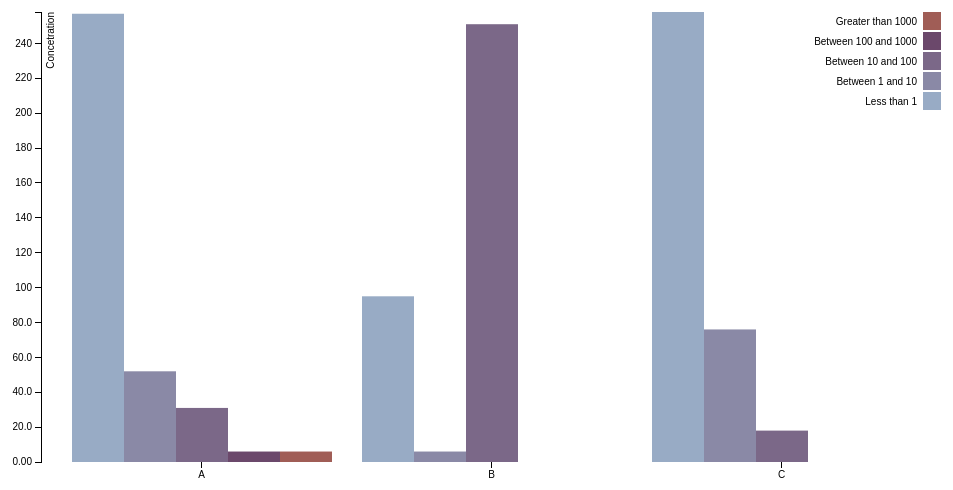
D3 v3 page, settled after 360 driven frames (6 s of simulated time); the page loaded 1 data file(s).



var margin = {top: 20, right: 20, bottom: 30, left: 40},
    width = 960 - margin.left - margin.right,
    height = 500 - margin.top - margin.bottom;

var x0 = d3.scale.ordinal()
    .rangeRoundBands([0, width], .1);

var x1 = d3.scale.ordinal();

var y = d3.scale.linear()
    .range([height, 0]);

var color = d3.scale.ordinal()
    .range(["#98abc5", "#8a89a6", "#7b6888", "#6b486b", "#a05d56", "#d0743c", "#ff8c00"]);

var xAxis = d3.svg.axis()
    .scale(x0)
    .orient("bottom");

var yAxis = d3.svg.axis()
    .scale(y)
    .orient("left")
    .tickFormat(d3.format(".3s"));

var svg = d3.select("body").append("svg")
    .attr("width", width + margin.left + margin.right)
    .attr("height", height + margin.top + margin.bottom)
    .append("g")
    .attr("transform", "translate(" + margin.left + "," + margin.top + ")");

d3.csv("data.csv", function(error, data) {
  if (error) throw error;

  var proteinConcentrations = d3.keys(data[0]).filter(function(key) { return key !== "Protein"; });

  data.forEach(function(d) {
    d.concentrations = proteinConcentrations.map(function(name) { return {name: name, value: +d[name]}; });
  });

  x0.domain(data.map(function(d) { return d.Protein; }));
  x1.domain(proteinConcentrations).rangeRoundBands([0, x0.rangeBand()]);
  y.domain([0, d3.max(data, function(d) { return d3.max(d.concentrations, function(d) { return d.value; }); 
  })]);

  svg.append("g")
      .attr("class", "x axis")
      .attr("transform", "translate(0," + height + ")")
      .call(xAxis);

  svg.append("g")
      .attr("class", "y axis")
      .call(yAxis)
      .append("text")
      .attr("transform", "rotate(-90)")
      .attr("y", 6)
      .attr("dy", ".71em")
      .style("text-anchor", "end")
      .text("Concetration");

  var state = svg.selectAll(".state")
      .data(data)
    .enter().append("g")
      .attr("class", "g")
      .attr("transform", function(d) { return "translate(" + x0(d.Protein) + ",0)"; });

  state.selectAll("rect")
      .data(function(d) { return d.concentrations; })
    .enter().append("rect")
      .attr("width", x1.rangeBand())
      .attr("x", function(d) { return x1(d.name); })
      .attr("y", function(d) { return y(d.value); })
      .attr("height", function(d) { return height - y(d.value); })
      .style("fill", function(d) { return color(d.name); });

  var legend = svg.selectAll(".legend")
      .data(proteinConcentrations.slice().reverse())
    .enter().append("g")
      .attr("class", "legend")
      .attr("transform", function(d, i) { return "translate(0," + i * 20 + ")"; });

  legend.append("rect")
      .attr("x", width - 18)
      .attr("width", 18)
      .attr("height", 18)
      .style("fill", color);

  legend.append("text")
      .attr("x", width - 24)
      .attr("y", 9)
      .attr("dy", ".35em")
      .style("text-anchor", "end")
      .text(function(d) { return d; });

});



### data: data.csv
Protein, Less than 1, Between 1 and 10, Between 10 and 100, Between 100 and 1000, Greater than 1000
A, 257, 52, 31, 6, 6
B, 95, 6, 251, 0, 0
C, 258, 76, 18, 0, 0